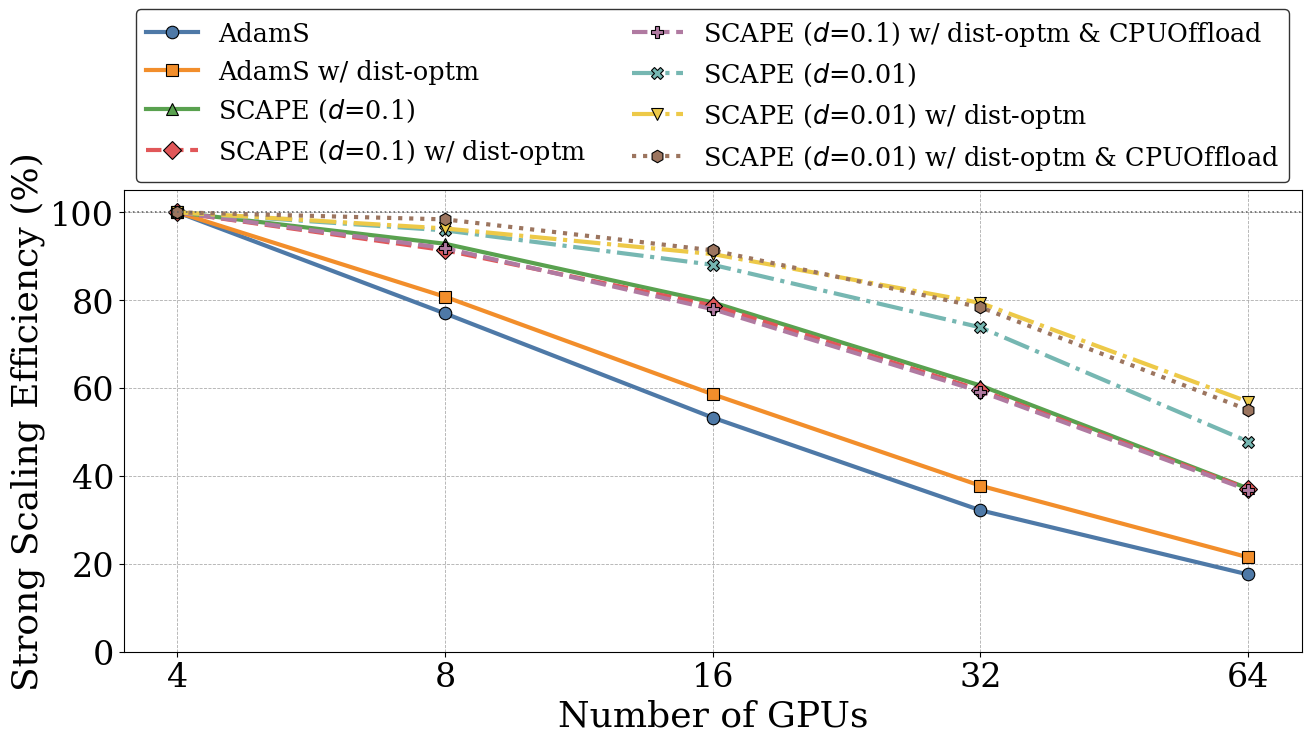

Reproduce this figure in Python. (Note: this script raises an exception after producing the figure.)
"""Plot strong scaling efficiency curves for SCAPE step-time benchmarks."""

from __future__ import annotations

import argparse
import math
from pathlib import Path

import matplotlib
matplotlib.use("Agg")
import matplotlib.font_manager as font_manager
import matplotlib.pyplot as plt


def _choose_font_family():
    preferred = (
        "Times New Roman",
        "Times",
        "Nimbus Roman No9 L",
        "DejaVu Serif",
    )
    available = {font.name for font in font_manager.fontManager.ttflist}
    for font_name in preferred:
        if font_name in available:
            return font_name
    return "serif"


PLOT_FONT_FAMILY = _choose_font_family()
matplotlib.rcParams["font.family"] = PLOT_FONT_FAMILY

axis_font = {"fontname": PLOT_FONT_FAMILY, "fontsize": 26}
legend_font = font_manager.FontProperties(
    family=PLOT_FONT_FAMILY,
    style="normal",
    size=18.4,
)
ticks_font = {"fontname": PLOT_FONT_FAMILY, "fontsize": 24}


def _apply_ticks_font(ax):
    ax.tick_params(axis="both", labelsize=ticks_font["fontsize"])
    for tick_label in ax.get_xticklabels() + ax.get_yticklabels():
        tick_label.set_fontname(ticks_font["fontname"])


GPU_COUNTS = [4, 8, 16, 32, 64]

SERIES = [
    ("AdamS", [14026.968, 9110.506, 6582.949, 5447.671, 4987.218]),
    ("AdamS w/ dist-optm", [13372.755, 8277.200, 5706.667, 4424.497, 3890.172]),
    (r"SCAPE ($d$=0.1)", [11788.137, 6348.521, 3706.622, 2432.346, 1983.079]),
    (r"SCAPE ($d$=0.1) w/ dist-optm", [11566.835, 6330.285, 3670.689, 2427.945, 1950.844]),
    (
        r"SCAPE ($d$=0.1) w/ dist-optm & CPUOffload",
        [11601.631, 6316.475, 3720.530, 2449.380, 1970.447],
    ),
    (r"SCAPE ($d$=0.01)", [11275.744, 5879.909, 3201.328, 1909.330, 1473.452]),
    (r"SCAPE ($d$=0.01) w/ dist-optm", [11070.216, 5746.153, 3058.312, 1743.110, 1216.384]),
    (
        r"SCAPE ($d$=0.01) w/ dist-optm & CPUOffload",
        [11271.244, 5727.574, 3084.744, 1797.297, 1279.944],
    ),
]

COLORS = [
    "#4E79A7",
    "#F28E2B",
    "#59A14F",
    "#E15759",
    "#B07AA1",
    "#76B7B2",
    "#EDC948",
    "#9C755F",
]
MARKERS = ["o", "s", "^", "D", "P", "X", "v", "h"]
LINESTYLES = ["-", "-", "-", "--", "--", "-.", "-.", ":"]


def parse_args() -> argparse.Namespace:
    parser = argparse.ArgumentParser(
        description="Plot strong scaling efficiency curves from the benchmark table."
    )
    parser.add_argument(
        "--output",
        type=Path,
        default=Path("/tmp/strong_scaling_efficiency.png"),
        help="Path to the output figure. Default: %(default)s",
    )
    parser.add_argument(
        "--dpi",
        type=int,
        default=400,
        help="Raster DPI used when saving bitmap formats. Default: %(default)s",
    )
    parser.add_argument(
        "--legend",
        choices=["on", "off"],
        default="on",
        help="Turn legend rendering on or off. Default: %(default)s",
    )
    return parser.parse_args()


def compute_efficiency(step_times_ms: list[float]) -> list[float]:
    baseline_gpu_count = float(GPU_COUNTS[0])
    baseline_time_ms = float(step_times_ms[0])
    efficiencies = []
    for gpu_count, time_ms in zip(GPU_COUNTS, step_times_ms):
        efficiency = (baseline_time_ms * baseline_gpu_count) / (float(time_ms) * float(gpu_count))
        efficiencies.append(efficiency * 100.0)
    return efficiencies

def build_efficiency_table() -> str:
    headers = ["Method"] + [f"{gpu} GPU" for gpu in GPU_COUNTS]
    rows: list[list[str]] = []
    for label, step_times in SERIES:
        efficiencies = compute_efficiency(step_times)
        rows.append([label] + [f"{efficiency:.2f}" for efficiency in efficiencies])

    column_widths = [len(header) for header in headers]
    for row in rows:
        for col_idx, cell in enumerate(row):
            column_widths[col_idx] = max(column_widths[col_idx], len(cell))

    def _format_row(row: list[str]) -> str:
        formatted_cells = []
        for col_idx, cell in enumerate(row):
            if col_idx == 0:
                formatted_cells.append(cell.ljust(column_widths[col_idx]))
            else:
                formatted_cells.append(cell.rjust(column_widths[col_idx]))
        return " | ".join(formatted_cells)

    separator = "-+-".join("-" * width for width in column_widths)
    lines = [_format_row(headers), separator]
    lines.extend(_format_row(row) for row in rows)
    return "\n".join(lines)



def plot_strong_scaling_efficiency(output_path: Path, dpi: int, legend_mode: str) -> None:
    base_fig_width = 13
    base_fig_height = 6
    legend_height_ratio = 0.22

    if legend_mode == "on":
        fig = plt.figure(
            figsize=(base_fig_width, base_fig_height * (1.0 + legend_height_ratio)),
            constrained_layout=True,
        )
        grid_spec = fig.add_gridspec(2, 1, height_ratios=[legend_height_ratio, 1.0])
        legend_ax = fig.add_subplot(grid_spec[0])
        ax = fig.add_subplot(grid_spec[1])
    else:
        fig = plt.figure(figsize=(base_fig_width, base_fig_height), constrained_layout=True)
        legend_ax = None
        ax = fig.add_subplot(111)
    handle_map = {}

    for series_idx, (label, values) in enumerate(SERIES):
        efficiencies = compute_efficiency(values)
        (line_handle,) = ax.plot(
            GPU_COUNTS,
            efficiencies,
            color=COLORS[series_idx % len(COLORS)],
            linestyle=LINESTYLES[series_idx % len(LINESTYLES)],
            linewidth=3.0,
            marker=MARKERS[series_idx % len(MARKERS)],
            markersize=9.0,
            markeredgecolor="black",
            markeredgewidth=0.8,
            label=label,
        )
        handle_map[label] = line_handle

    ax.axhline(100.0, color="0.4", linestyle=":", linewidth=1.2)
    ax.set_xlabel("Number of GPUs", **axis_font)
    ax.set_ylabel("Strong Scaling Efficiency (%)", **axis_font)
    ax.set_xscale("log", base=2)
    ax.set_xticks(GPU_COUNTS)
    ax.set_xticklabels([str(count) for count in GPU_COUNTS])
    ax.set_ylim(0.0, 105.0)
    _apply_ticks_font(ax)
    ax.set_axisbelow(True)
    ax.grid(axis="both", linestyle="--", linewidth=0.6, color="0.6", alpha=0.8)

    legend_labels = [label for label, _ in SERIES]
    legend_handles = [handle_map[label] for label in legend_labels]
    legend_ncol = 2

    legend_artists = []
    if legend_mode == "on":
        assert legend_ax is not None
        legend_ax.axis("off")
        legend = legend_ax.legend(
            legend_handles,
            legend_labels,
            loc="center",
            ncol=legend_ncol,
            frameon=True,
            prop=legend_font,
            columnspacing=1.8,
            handletextpad=0.8,
        )
        legend.get_frame().set_edgecolor("black")
        legend.get_frame().set_facecolor("white")
        legend_artists.append(legend)

    output_path.parent.mkdir(parents=True, exist_ok=True)
    save_kwargs = {"dpi": dpi, "bbox_inches": "tight"}
    if legend_artists:
        save_kwargs["bbox_extra_artists"] = legend_artists
    fig.savefig(output_path, **save_kwargs)
    plt.close(fig)


def main() -> None:
    args = parse_args()
    plot_strong_scaling_efficiency(args.output, args.dpi, args.legend)
    print("Strong Scaling Efficiency (%)")
    print(build_efficiency_table())
    print(f"Saved figure to {args.output}")


if __name__ == "__main__":
    main()
